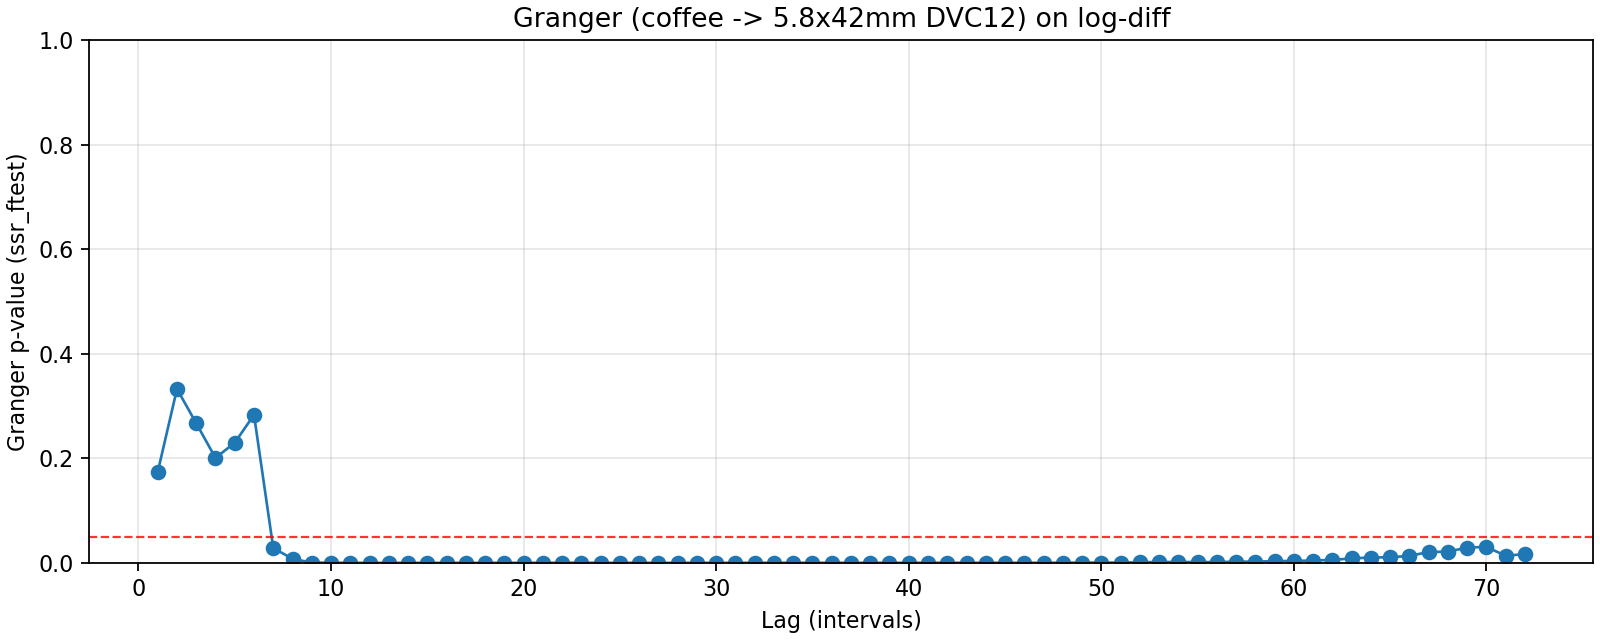

Values plotted in this chart, from the file beside it:
lag, ssr_ftest_pvalue, ssr_ftest_stat
1.0, 0.1739, 1.851
2.0, 0.3326, 1.102
3.0, 0.267, 1.318
4.0, 0.2007, 1.497
5.0, 0.2299, 1.378
6.0, 0.2831, 1.24
7.0, 0.02835, 2.249
8.0, 0.007758, 2.615
9.0, 0.0005032, 3.328
10.0, 0.000211, 3.405
11.0, 1.6126115938952925e-06, 4.414
12.0, 3.6678165636047298e-06, 4.035
13.0, 1.1367960182668467e-06, 4.11
14.0, 5.325339425283637e-07, 4.098
15.0, 6.976326414203396e-07, 3.907
16.0, 3.604281179958938e-06, 3.501
17.0, 1.6628572946572046e-05, 3.147
18.0, 2.45180778694669e-05, 3.006
19.0, 7.556491142682515e-05, 2.761
20.0, 6.906172953368988e-05, 2.719
21.0, 0.0001562, 2.545
22.0, 0.0001348, 2.523
23.0, 0.0003191, 2.359
24.0, 1.0742928385484625e-05, 2.78
25.0, 2.8856222671814716e-05, 2.61
26.0, 3.4775997832688816e-05, 2.548
27.0, 2.3218371028828822e-05, 2.561
28.0, 3.206673928888649e-05, 2.489
29.0, 3.819843620519021e-05, 2.437
30.0, 4.320529302206168e-05, 2.394
31.0, 7.637657820657053e-05, 2.303
32.0, 0.0001048, 2.244
33.0, 0.0001512, 2.181
34.0, 0.0001223, 2.183
35.0, 0.0001444, 2.146
36.0, 6.709791039499787e-05, 2.206
37.0, 3.387707941960063e-05, 2.254
38.0, 4.566526200148496e-05, 2.206
39.0, 7.140334587434881e-05, 2.145
40.0, 8.545628365392509e-05, 2.111
41.0, 0.0001665, 2.033
42.0, 0.0001966, 2.003
43.0, 0.0001249, 2.032
44.0, 0.0001481, 2.003
45.0, 0.000161, 1.983
46.0, 0.0001266, 1.992
47.0, 0.0001619, 1.959
48.0, 0.0002958, 1.895
49.0, 0.0004473, 1.848
50.0, 0.0004491, 1.839
51.0, 0.0005851, 1.807
52.0, 0.001138, 1.74
53.0, 0.001689, 1.697
54.0, 0.001769, 1.686
55.0, 0.001495, 1.694
56.0, 0.001668, 1.678
57.0, 0.002258, 1.646
58.0, 0.00252, 1.63
59.0, 0.003268, 1.602
60.0, 0.00378, 1.584
... 12 more rows
